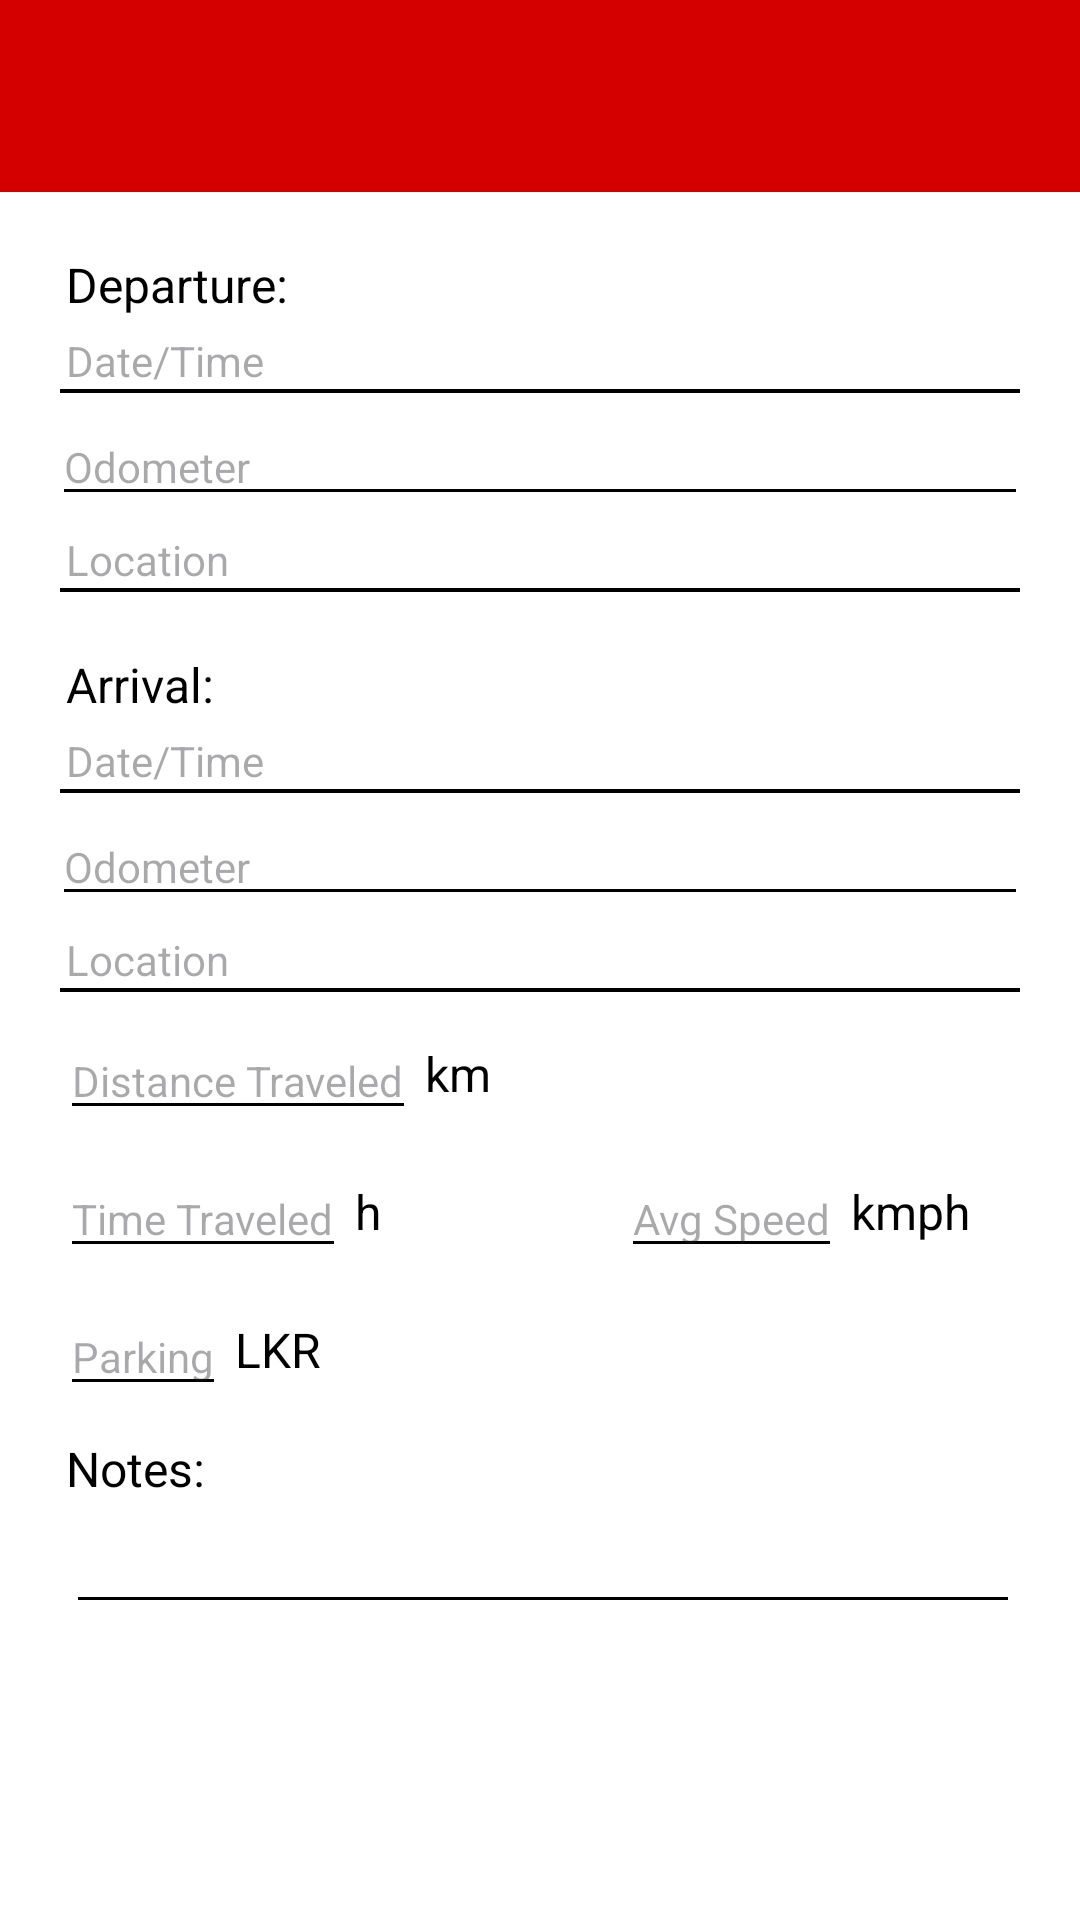

This screen was rendered from an Android layout file. Write that file and the resources it references.
<!-- AndroidManifest.xml: application theme Theme.Car_maintenance -->
<!-- res/layout/add_trip.xml -->
<?xml version="1.0" encoding="utf-8"?>
<LinearLayout xmlns:android="http://schemas.android.com/apk/res/android"
    android:layout_width="match_parent"
    android:layout_height="match_parent"
    xmlns:app="http://schemas.android.com/apk/res-auto"
    xmlns:tools="http://schemas.android.com/tools"
    android:orientation="vertical"
    android:background="@color/white"
    tools:context=".add_trip">

    <androidx.appcompat.widget.Toolbar
        android:id="@+id/search_bar"
        android:padding="5dp"
        android:layout_width="match_parent"
        android:layout_height="wrap_content"
        android:minHeight="?attr/actionBarSize"
        android:background="@color/red"
        app:contentInsetStart="0dp"
        app:layout_constraintEnd_toEndOf="parent"
        app:layout_constraintStart_toStartOf="parent"
        app:layout_constraintTop_toTopOf="parent"
        app:popupTheme="@style/AppTheme.PopupOverlay"
        app:layout_scrollFlags="scroll|enterAlways|snap">

        <ImageView
            android:id="@+id/save"
            android:layout_width="50dp"
            android:layout_height="50dp"
            android:layout_gravity="end"
            android:layout_marginEnd="10dp"
            android:background="@drawable/ic_save_foreground"/>

    </androidx.appcompat.widget.Toolbar>

    <LinearLayout
        android:layout_width="match_parent"
        android:layout_height="match_parent"
        android:layout_margin="20dp"
        android:orientation="vertical">

        <TextView
            android:textColor="@color/black"
            android:layout_width="wrap_content"
            android:layout_height="wrap_content"
            android:layout_marginStart="2dp"
            android:text="Departure:"
            android:textSize="16sp"/>

        <TextView
            android:textColor="@color/black"
            android:id="@+id/ddate"
            android:onClick="add1"
            android:layout_marginTop="5dp"
            android:layout_marginStart="2dp"
            android:layout_width="match_parent"
            android:layout_height="wrap_content"
            android:hint="Date/Time"
            android:textSize="14sp"/>

        <View
            android:layout_width="match_parent"
            android:layout_height="1.25dp"
            android:background="@color/black" />

        <EditText
            android:backgroundTint="@color/black"
            android:textColor="@color/black"
            android:id="@+id/dodo"
            android:layout_marginTop="5dp"
            android:layout_marginStart="-3dp"
            android:layout_marginEnd="-3dp"
            android:layout_width="match_parent"
            android:layout_height="wrap_content"
            android:hint="Odometer"
            android:textSize="14sp"/>

        <TextView
            android:textColor="@color/black"
            android:id="@+id/dloc"
            android:layout_marginTop="5dp"
            android:layout_marginStart="2dp"
            android:layout_width="match_parent"
            android:layout_height="wrap_content"
            android:hint="Location"
            android:textSize="14sp"/>

        <View
            android:layout_width="match_parent"
            android:layout_height="1.25dp"
            android:background="@color/black" />

        <TextView
            android:textColor="@color/black"
            android:layout_width="wrap_content"
            android:layout_height="wrap_content"
            android:layout_marginStart="2dp"
            android:layout_marginTop="20dp"
            android:text="Arrival:"
            android:textSize="16sp"/>

        <TextView
            android:textColor="@color/black"
            android:id="@+id/adate"
            android:onClick="add2"
            android:layout_marginTop="5dp"
            android:layout_marginStart="2dp"
            android:layout_width="match_parent"
            android:layout_height="wrap_content"
            android:hint="Date/Time"
            android:textSize="14sp"/>

        <View
            android:layout_width="match_parent"
            android:layout_height="1.25dp"
            android:background="@color/black" />

        <EditText
            android:backgroundTint="@color/black"
            android:textColor="@color/black"
            android:id="@+id/aodo"
            android:layout_marginTop="5dp"
            android:layout_marginStart="-3dp"
            android:layout_marginEnd="-3dp"
            android:layout_width="match_parent"
            android:layout_height="wrap_content"
            android:hint="Odometer"
            android:textSize="14sp"/>

        <TextView
            android:textColor="@color/black"
            android:id="@+id/aloc"
            android:layout_marginTop="5dp"
            android:layout_marginStart="2dp"
            android:layout_width="match_parent"
            android:layout_height="wrap_content"
            android:hint="Location"
            android:textSize="14sp"/>

        <View
            android:layout_width="match_parent"
            android:layout_height="1.25dp"
            android:background="@color/black" />

        <LinearLayout
            android:layout_width="match_parent"
            android:layout_height="wrap_content"
            android:layout_marginTop="10dp">

            <EditText
                android:backgroundTint="@color/black"
                android:textColor="@color/black"
                android:id="@+id/distance"
                android:layout_width="wrap_content"
                android:layout_height="wrap_content"
                android:textSize="14sp"
                android:hint="Distance Traveled"/>

            <TextView
                android:textColor="@color/black"
                android:layout_width="wrap_content"
                android:layout_height="match_parent"
                android:gravity="bottom"
                android:textSize="16sp"
                android:layout_marginTop="8dp"
                android:layout_marginBottom="8dp"
                android:layout_marginStart="3dp"
                android:text="km"/>

        </LinearLayout>

        <LinearLayout
            android:layout_width="match_parent"
            android:layout_height="wrap_content"
            android:layout_marginTop="10dp">

            <EditText
                android:backgroundTint="@color/black"
                android:textColor="@color/black"
                android:id="@+id/time"
                android:layout_width="wrap_content"
                android:layout_height="wrap_content"
                android:textSize="14sp"
                android:hint="Time Traveled"/>

            <TextView
                android:textColor="@color/black"
                android:layout_width="wrap_content"
                android:layout_height="match_parent"
                android:gravity="bottom"
                android:textSize="16sp"
                android:layout_marginTop="8dp"
                android:layout_marginBottom="8dp"
                android:layout_marginStart="3dp"
                android:text="h"/>

            <EditText
                android:backgroundTint="@color/black"
                android:textColor="@color/black"
                android:id="@+id/avg"
                android:layout_width="wrap_content"
                android:layout_height="wrap_content"
                android:layout_marginStart="80sp"
                android:textSize="14sp"
                android:hint="Avg Speed"/>

            <TextView
                android:textColor="@color/black"
                android:layout_width="wrap_content"
                android:layout_height="match_parent"
                android:gravity="bottom"
                android:textSize="16sp"
                android:layout_marginTop="8dp"
                android:layout_marginBottom="8dp"
                android:layout_marginStart="3dp"
                android:text="kmph"/>

        </LinearLayout>

        <LinearLayout
            android:layout_width="match_parent"
            android:layout_height="wrap_content"
            android:layout_marginTop="10dp">

            <EditText
                android:backgroundTint="@color/black"
                android:textColor="@color/black"
                android:id="@+id/park"
                android:layout_width="wrap_content"
                android:layout_height="wrap_content"
                android:textSize="14sp"
                android:hint="Parking"/>

            <TextView
                android:textColor="@color/black"
                android:layout_width="wrap_content"
                android:layout_height="match_parent"
                android:gravity="bottom"
                android:textSize="16sp"
                android:layout_marginTop="8dp"
                android:layout_marginBottom="8dp"
                android:layout_marginStart="3dp"
                android:text="LKR"/>

        </LinearLayout>

        <TextView
            android:textColor="@color/black"
            android:layout_width="wrap_content"
            android:layout_height="wrap_content"
            android:layout_marginStart="2dp"
            android:layout_marginTop="10dp"
            android:text="Notes:"
            android:textSize="16sp"/>

        <EditText
            android:backgroundTint="@color/black"
            android:textColor="@color/black"
            android:id="@+id/notes"
            android:layout_marginTop="5dp"
            android:layout_marginStart="2dp"
            android:layout_width="match_parent"
            android:layout_height="wrap_content"
            android:textSize="14sp"/>

    </LinearLayout>

</LinearLayout>
<!-- resources referenced by this layout -->
<resources>
  <color name="black">#FF000000</color>
  <color name="red">#d40000</color>
  <color name="white">#FFFFFFFF</color>
  <style name="AppTheme.PopupOverlay" parent="ThemeOverlay.AppCompat.Light" />
  <style name="Theme.Car_maintenance" parent="Theme.Material3.DayNight.NoActionBar">
          <item name="colorPrimary">@color/red</item>  
          <item name="android:textColorPrimary">@color/white</item>
          <item name="colorOnPrimary">@color/white</item>
          <item name="android:windowBackground">@color/white</item>
          <item name="colorPrimaryVariant">@color/red</item>
          <item name="popupMenuStyle">@style/ThemeOverlay.AppCompat.Light</item>
      </style>
</resources>
